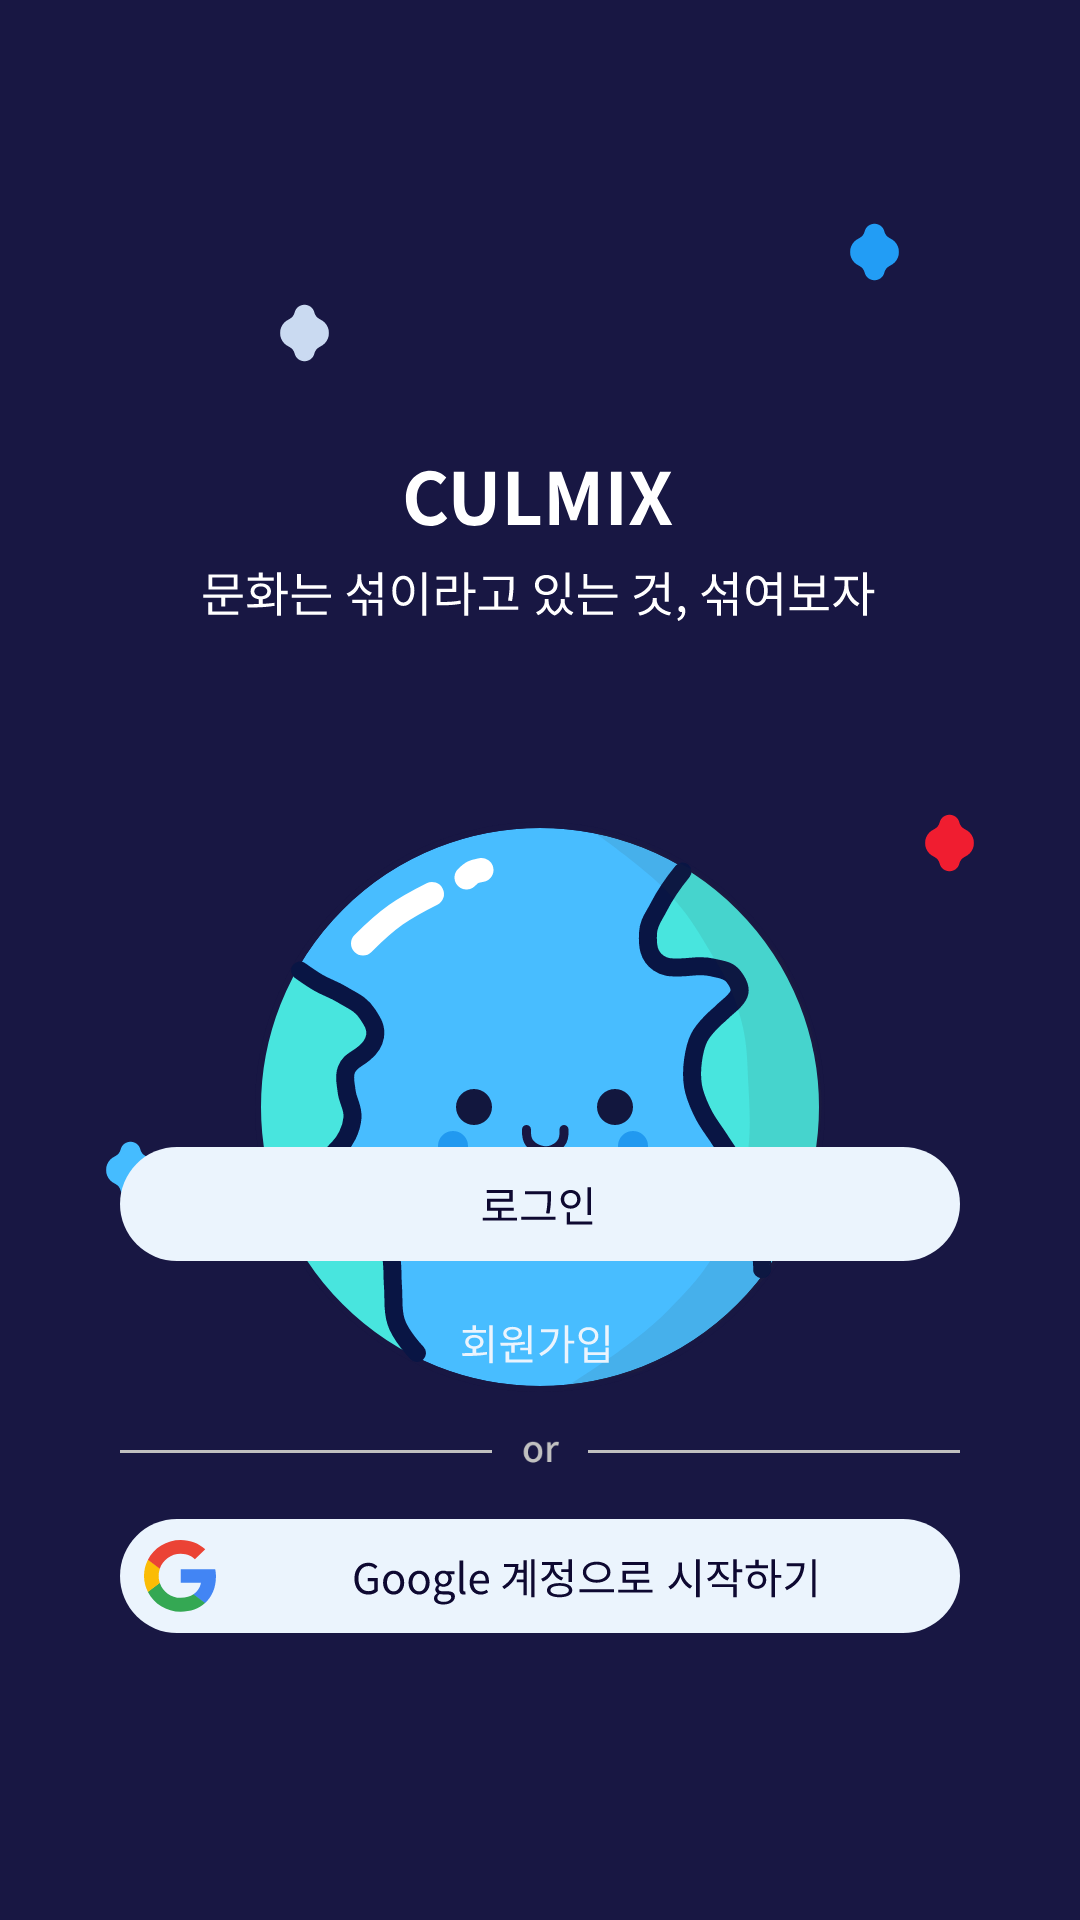

The Android layout XML behind this screen, and the referenced resources:
<!-- AndroidManifest.xml: application theme Theme.Culmix -->
<!-- res/layout/activity_start.xml -->
<?xml version="1.0" encoding="utf-8"?>
<layout xmlns:android="http://schemas.android.com/apk/res/android"
    xmlns:app="http://schemas.android.com/apk/res-auto"
    xmlns:tools="http://schemas.android.com/tools">

    <data>

    </data>

    <androidx.constraintlayout.widget.ConstraintLayout
        android:layout_width="match_parent"
        android:layout_height="match_parent"
        android:background="@color/background_start"
        tools:context=".feature.start.activity.StartActivity">


        <ImageView
            android:layout_width="300dp"
            android:layout_height="400dp"
            android:src="@drawable/img_start_primary"
            app:layout_constraintEnd_toEndOf="@id/guideline_start_vertical_end"
            app:layout_constraintStart_toStartOf="@id/guideline_start_vertical_start"
            app:layout_constraintTop_toTopOf="@id/guideline_start_horizontal_top" />

        <LinearLayout
            android:layout_width="wrap_content"
            android:layout_height="wrap_content"
            android:gravity="center_horizontal"
            android:orientation="vertical"
            app:layout_constraintBottom_toBottomOf="parent"
            app:layout_constraintEnd_toEndOf="@id/guideline_start_vertical_end"
            app:layout_constraintStart_toStartOf="@id/guideline_start_vertical_start"
            app:layout_constraintTop_toTopOf="parent"
            app:layout_constraintVertical_bias="0.8">

            <ImageButton
                android:id="@+id/btn_start_login"
                android:layout_width="280dp"
                android:layout_height="wrap_content"
                android:layout_marginBottom="8dp"
                android:background="@null"
                android:src="@drawable/btn_start_login" />

            <ImageButton
                android:id="@+id/btn_start_register"
                android:layout_width="280dp"
                android:layout_height="wrap_content"
                android:layout_marginBottom="8dp"
                android:background="@null"
                android:src="@drawable/btn_start_register" />

            <ImageView
                android:id="@+id/view_start_or"
                android:layout_width="280dp"
                android:layout_height="16dp"
                android:layout_marginBottom="16dp"
                android:src="@drawable/img_start_or" />

            <ImageButton
                android:id="@+id/btn_start_login_with_google"
                android:layout_width="wrap_content"
                android:layout_height="wrap_content"
                android:background="@null"
                android:src="@drawable/btn_start_login_with_google" />
        </LinearLayout>

        <androidx.constraintlayout.widget.Guideline
            android:id="@+id/guideline_start_horizontal_top"
            android:layout_width="wrap_content"
            android:layout_height="wrap_content"
            android:orientation="horizontal"
            app:layout_constraintGuide_percent="0.1" />

        <androidx.constraintlayout.widget.Guideline
            android:id="@+id/guideline_start_vertical_start"
            android:layout_width="wrap_content"
            android:layout_height="wrap_content"
            android:orientation="vertical"
            app:layout_constraintEnd_toEndOf="parent"
            app:layout_constraintGuide_percent="0.1"
            app:layout_constraintStart_toStartOf="parent" />

        <androidx.constraintlayout.widget.Guideline
            android:id="@+id/guideline_start_vertical_end"
            android:layout_width="wrap_content"
            android:layout_height="wrap_content"
            android:orientation="vertical"
            app:layout_constraintEnd_toEndOf="parent"
            app:layout_constraintGuide_percent="0.9"
            app:layout_constraintStart_toStartOf="parent" />
    </androidx.constraintlayout.widget.ConstraintLayout>
</layout>
<!-- resources referenced by this layout -->
<resources>
  <color name="background_start">#181743</color>
  <!-- drawable btn_start_login (drawable) -->
  <vector xmlns:android="http://schemas.android.com/apk/res/android"
      android:width="280dp"
      android:height="38dp"
      android:viewportWidth="280"
      android:viewportHeight="38">
    <path
        android:pathData="M19,0L261,0A19,19 0,0 1,280 19L280,19A19,19 0,0 1,261 38L19,38A19,19 0,0 1,0 19L0,19A19,19 0,0 1,19 0z"
        android:fillColor="#EBF4FD"/>
    <path
        android:pathData="M120.88,23.57V24.54H132.35V23.57H120.88ZM126.01,20.86V23.98H127.17V20.86H126.01ZM122.27,14.37V15.31H129.79V17.27H122.31V20.74H123.46V18.21H130.93V14.37H122.27ZM122.31,20.25V21.21H131.23V20.25H122.31ZM134.99,14.78V15.72H143.14V14.78H134.99ZM133.76,23.28V24.24H145.2V23.28H133.76ZM142.52,14.78V16.04C142.52,17.61 142.52,19.5 142.02,22.09L143.18,22.2C143.66,19.47 143.66,17.66 143.66,16.04V14.78H142.52ZM155.84,13.45V22.69H157.01V13.45H155.84ZM148.88,24.86V25.81H157.39V24.86H148.88ZM148.88,21.74V25.18H150.03V21.74H148.88ZM150.22,14.32C148.33,14.32 146.92,15.61 146.92,17.44C146.92,19.26 148.33,20.56 150.22,20.56C152.11,20.56 153.51,19.26 153.51,17.44C153.51,15.61 152.11,14.32 150.22,14.32ZM150.22,15.33C151.46,15.33 152.39,16.19 152.39,17.44C152.39,18.67 151.46,19.54 150.22,19.54C148.99,19.54 148.05,18.67 148.05,17.44C148.05,16.19 148.99,15.33 150.22,15.33Z"
        android:fillColor="#0E0931"/>
  </vector>
  <!-- drawable btn_start_login_with_google: vector/xml drawable (drawable, 7023 chars, omitted) -->
  <!-- drawable btn_start_register: vector/xml drawable (drawable, 2222 chars, omitted) -->
  <!-- drawable img_start_or: png bitmap (drawable, 1292 bytes) -->
  <!-- drawable img_start_primary: vector/xml drawable (drawable, 13994 chars, omitted) -->
  <style name="Theme.Culmix" parent="Theme.MaterialComponents.DayNight.NoActionBar">
          
          <item name="colorPrimary">@color/purple_500</item>
          <item name="colorPrimaryVariant">@color/purple_700</item>
          <item name="colorOnPrimary">@color/white</item>
          
          <item name="colorSecondary">@color/teal_200</item>
          <item name="colorSecondaryVariant">@color/teal_700</item>
          <item name="colorOnSecondary">@color/black</item>
          
          <item name="android:statusBarColor">?attr/colorPrimaryVariant</item>
          
      </style>
  <color name="purple_500">#FF6200EE</color>
  <color name="purple_700">#FF3700B3</color>
  <color name="white">#FFFFFFFF</color>
  <color name="teal_200">#FF03DAC5</color>
  <color name="teal_700">#FF018786</color>
  <color name="black">#FF000000</color>
</resources>
